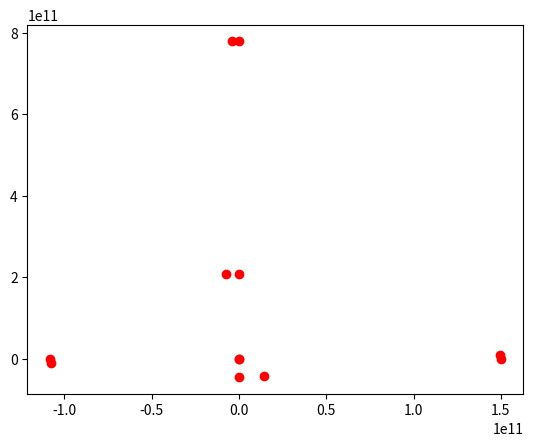

The matplotlib source for this figure:
"""
Quadtree

2017
[redacted]
"""
import numpy as np
import matplotlib.pyplot as plt
import matplotlib.animation as animation




Dict = {}


##############################
#Sæt plot dict og print dict her?
def PlotDict(level,rectdict):
	global ListPlot
	#print(level)
	
	#if level == maxlevel-1: #we're at 2 now, while the class is at level 1... that's because
	#the class will append the rect to the NEXT level, which is 2, thus we need to be at 2 for plotting
	#print(len(rectdict.keys()))

	level += 1
	for area in ["A1","A2","A3","A4"]:
		if area in rectdict:
			for i in range(4):
			
				#Here should maybe append *rectdict[Areas[j]]["A"][i] or rectdict[Areas[j]]["A"][i]
				#to a list, if it isn't already in
				if rectdict[area]["A"][i] not in ListPlot:
					ListPlot.append(rectdict[area]["A"][i])
					plt.plot(*rectdict[area]["A"][i], color = "black")
				#else:
					#pass
			

	#else: #Fjern den her
	for area in ["A1","A2","A3","A4"]:
		if area in rectdict:
			#Den kalder rectdict HVIS rectdict["A1"] etc findes, ellers lader den vær.
			#Så når man kommer dybt nok er der ikke flere "A1","A2" etc, så stopper den loop.

			#Et problem med den her er at alde sub-calls vil jo add til level += 1.
			#Så hvis jeg bruger while level < 2 fx... så bliver det buggy
			
			PlotDict(level,rectdict[area])

def PrintDict():
	global levuls, totalparticles
	#Lets print the dict
	print("PRINTING DICT")
	totalparticles = 0
	level = 0
	levuls = [0 for i in range(maxlevel)]

	levelarea = []
	PrintNumChildren(Dict,level,levelarea)
	print("Total number of counted particles")
	print(totalparticles)
	print("Total len of points")
	print(len(points))
	print("LET'S LOOK AT LEVELS")
	print(levuls)


def PrintNumChildren(rectdict,level,levela):
	global totalparticles, levuls
	#Need to add to this a level, maybe this is something like level = level, like for functional programming

	#if level == 5:
	for i in range(maxlevel):
		if level == i:
			levuls[i] += 1
	print("Current box:",levela)
	print(rectdict.keys())

	children = 0

	if "Partics" in rectdict:
		children = len(rectdict["Partics"])
	
	totalparticles = totalparticles + children
	


	print("level {} and {} children".format(level,children))
	if children != 0:
		print(rectdict["Partics"])
	
	

	
	#level += 1

	#Den første her siger bare, HVIS der er en deeper level, så laver vi level += 1
	for area in ["A1","A2","A3","A4"]:
		if area in rectdict:
			level +=1
			break
	#Her der ved vi allerede der er en deeper level, så vi prøver bare hver area...
	for area in ["A1","A2","A3","A4"]:
		if area in rectdict: 
			levela.append(area)
			#print("Current box:",area)
			PrintNumChildren(rectdict[area],level,levela)
			levela.remove(area)




def NewSplit(level,lims,rectdict):
	#dictrect is a dictionary atm,
	#empty dict {}

	Lx0, Lx, Ly0, Ly = lims
	area1 = [	([Lx0,Lx0 + (Lx-Lx0)/2]				,[Ly0,Ly0]),
				([Lx0,Lx0 + (Lx-Lx0)/2]				,[Ly0 + (Ly-Ly0)/2,Ly0 + (Ly-Ly0)/2]),
				([Lx0,Lx0]							,[Ly0,Ly0 + (Ly-Ly0)/2]),
				([Lx0 + (Lx-Lx0)/2,Lx0 + (Lx-Lx0)/2],[Ly0,Ly0 + (Ly-Ly0)/2])]

	#A1coords = [Lx0,Lx0+(Lx-Lx0)/2,Ly0,Ly0 + (Ly-Ly0)/2]
	
	area2 = [	([Lx0 + (Lx-Lx0)/2,Lx]				,[Ly0,Ly0]),
				([Lx0 + (Lx-Lx0)/2,Lx]				,[Ly0 + (Ly-Ly0)/2,Ly0 + (Ly-Ly0)/2]),
				([Lx0 + (Lx-Lx0)/2,Lx0 + (Lx-Lx0)/2],[Ly0,Ly0 + (Ly-Ly0)/2]),
				([Lx,Lx]							,[Ly0,Ly0 + (Ly-Ly0)/2])]

	#A2coords = [Lx0+(Lx-Lx0)/2,Lx,Ly0,Ly0 + (Ly-Ly0)/2]

	area3 = [	([Lx0,Lx0 + (Lx-Lx0)/2]				,[Ly,Ly]),
				([Lx0,Lx0 + (Lx-Lx0)/2]				,[Ly0 + (Ly-Ly0)/2,Ly0 + (Ly-Ly0)/2]),
				([Lx0,Lx0]							,[Ly0 + (Ly-Ly0)/2,Ly]),
				([Lx0 + (Lx-Lx0)/2,Lx0 + (Lx-Lx0)/2],[Ly0 + (Ly-Ly0)/2,Ly])]

	#A3coords = [Lx0,Lx0+(Lx-Lx0)/2,Ly0 + (Ly-Ly0)/2,Ly]

	area4 = [	([Lx0 + (Lx-Lx0)/2,Lx]				,[Ly,Ly]),
				([Lx0 + (Lx-Lx0)/2,Lx]				,[Ly0 + (Ly-Ly0)/2,Ly0 + (Ly-Ly0)/2]),
				([Lx0 + (Lx-Lx0)/2,Lx0 + (Lx-Lx0)/2],[Ly0 + (Ly-Ly0)/2,Ly]),
				([Lx,Lx]							,[Ly0 + (Ly-Ly0)/2,Ly])]

	#A4coords = [Lx0+(Lx-Lx0)/2,Lx,Ly0 + (Ly-Ly0)/2,Ly]			


	#Tror at lave A1 kan cancel en previous mere detailed A1, så kun hvis A1 allerede ikke eksistere.
	#Her tror jeg faktisk IKKE jeg skal append... det gør pointcoords for mig!
	#Så jeg prøver at outcomment disse point appends


	if "Partics" in rectdict:
		children = len(rectdict["Partics"])
		

		if children >= 2:

			if "A1" not in rectdict:
				rectdict["A1"] = {}

			if "A2" not in rectdict:
				rectdict["A2"] = {}

			if "A3" not in rectdict:
				rectdict["A3"] = {}

			if "A4" not in rectdict:
				rectdict["A4"] = {}

			rectdict["A1"]["A"] = area1
			rectdict["A2"]["A"] = area2
			rectdict["A3"]["A"] = area3
			rectdict["A4"]["A"] = area4


			rectdict["A1"]["r"] = (Lx-Lx0)/2
			rectdict["A2"]["r"] = (Lx-Lx0)/2
			rectdict["A3"]["r"] = (Lx-Lx0)/2
			rectdict["A4"]["r"] = (Lx-Lx0)/2
			
			#Doesnt seem to be a maxlevel problem!
			if level < maxlevel: 
				

				level += 1
				#Doesn't have to be append, really
				#ListParticles = []
				#for particle in rectdict["Particles"]:

				#	ListParticles.append(particle)

				#Removing all the particles from dict by setting list to empty list = []
				#rectdict["Particles"] = []
				#for particle in ListParticles:
				#	PointCoords(level,particle,lims,rectdict)
					#rectdict["Particles"].remove(particle)


				##################################################################
				#DO THE PARTICS DICT

				DictPartics = {}
				num = 0
				#for partic in rectdict["Partics"]:
				#	DictPartics[partic] = rectdict["Partics"][partic]
				DictPartics.update(rectdict["Partics"])

				#Gøre den empty, men hvad med, tbh, at fjerne "Partics" key completely?
				#Der er mange måder...
				#rectdict["Partics"].clear()
				rectdict.pop("Partics")
				#rectdict.pop('Partics', None)


				for partic in DictPartics:
					PointCoords(level,DictPartics[partic],partic,lims,rectdict)
					#pass

def PointCoords(level,point,pointkey,lims,rectdict):
	#Første gang jeg caller pointcoords tager den lims = [0,10,0,10]
	#Anden gang jeg caller pointcoords,hvis den lander i A1, tager den lims = [0,5,0,5]


	#JEg skal lave particles om til dictionaries på en måde,
	#Så det er mere overskueligt med timestepping etc...




	#if level <= maxlevel:
		#xdot,ydot = point
	xdot,ydot = point["x"],point["y"]#point[0],point[1]

	#Ser hvis point er i Quadrant 1,2,3 eller 4.
	if xdot <= lims[0]+(lims[1]-lims[0])/2:
		if ydot <= lims[2] + (lims[3]-lims[2])/2:
			#if "A1" not in rectdict:
			#	rectdict["A1"] = {}
			coords = [lims[0],lims[0]+(lims[1]-lims[0])/2,lims[2],lims[2] + (lims[3]-lims[2])/2]
			if "A1" in rectdict:
				#(lims[0],lims[1]/2,lims[2],lims[3]/2)
				level += 1
				PointCoords(level,point,pointkey,coords,rectdict["A1"])

				#Her, lav en children check faktisk?
				#Det er DENNE rectdict jeg gerne vil spille, det er ikke "A1"
				#Derfor skal jeg nok også bruge lims, IKKE coords.
				#Men det giver da ikke så meget mening at kalde NewSplit her?
				#Kun fordi det er en slags quickfik eller noget?:S

				#NewSplit(level,lims,rectdict)

				#Elelr også kan jeg kalde begge, bare for at være sikker
				#NewSplit(level,coords,rectdict["A1"])

				#for particle in rectdict["Particles"]:

					#rectdict["Particles"].remove(particle)

			else:
				#if "Particles" not in rectdict:
				#	rectdict["Particles"] = []

				#rectdict["Particles"].append(point)

				#Lav dictionary af particles
				if "Partics" not in rectdict:
					rectdict["Partics"] = {}

				ParticleNumber = len(rectdict["Partics"])

				rectdict["Partics"][pointkey] = point
				#rectdict["Partics"].update(point)
				# rectdict["Partics"]["P{}".format(ParticleNumber)] = {"x":point["x"],
				# 													"y":point["y"],
				# 													"m":point["m"],
				# 													"xold":0,
				# 													"yold":0,
				# 													"u":0,
				# 													"v":0,
				# 													"ax":0,
				# 													"ay":0}
				#lims eller coords
				NewSplit(level,lims,rectdict)


				#NewSplit(level,coords,rectdict["A1"])

				#Måske lave en call her? Men nok ikke helt rigtigt, tbh..
				#Lave en call til NewSplit? Hmm? Maybe not...
				# children = len(rectdict["Particles"])
				# if children >= 4:
				# #Doesnt seem to be a maxlevel problem!
				# 	if level < maxlevel+1000: 
				# 		NewSplit(level,coords,rectdict)

		else:
			coords = [lims[0],lims[0]+(lims[1]-lims[0])/2,lims[2]+(lims[3]-lims[2])/2,lims[3]]#(lims[0],lims[1]/2,lims[3]/2,lims[3])
			if "A3" in rectdict:
				level += 1
				#Med particle,
				PointCoords(level,point,pointkey,coords,rectdict["A3"])

				#NewSplit(level,lims,rectdict)

				#NewSplit(level,coords,rectdict["A3"])

			else:
				#if "Particles" not in rectdict:
				#	rectdict["Particles"] = []
				#rectdict["Particles"].append(point)


				#Lav dictionary af particles
				if "Partics" not in rectdict:
					rectdict["Partics"] = {}

				ParticleNumber = len(rectdict["Partics"])
				rectdict["Partics"][pointkey] = point

				NewSplit(level,lims,rectdict)

				#NewSplit(level,coords,rectdict["A3"])



	else:
		if ydot <= lims[2] + (lims[3]-lims[2])/2:
			coords = [lims[0]+(lims[1]-lims[0])/2,lims[1],lims[2],lims[2]+(lims[3]-lims[2])/2]#(lims[1]/2,lims[1],lims[2],lims[3]/2)
			if "A2" in rectdict:
				
				level += 1
				#Med particle,
				PointCoords(level,point,pointkey,coords,rectdict["A2"])

				#NewSplit(level,lims,rectdict)

				#NewSplit(level,coords,rectdict["A2"])

			else:
				#if "Particles" not in rectdict:
				#	rectdict["Particles"] = []
				#rectdict["Particles"].append(point)

				#Lav dictionary af particles
				if "Partics" not in rectdict:
					rectdict["Partics"] = {}

				ParticleNumber = len(rectdict["Partics"])
				rectdict["Partics"][pointkey] = point
				
				NewSplit(level,lims,rectdict)

				#NewSplit(level,coords,rectdict["A2"])

		else:
			coords = [lims[0]+(lims[1]-lims[0])/2,lims[1],lims[2]+(lims[3]-lims[2])/2,lims[3]]#(lims[1]/2,lims[1],lims[3]/2,lims[3])
			if "A4" in rectdict:
				
				level += 1
				#Med particle,
				PointCoords(level,point,pointkey,coords,rectdict["A4"])

				#NewSplit(level,lims,rectdict)

				#NewSplit(level,coords,rectdict["A4"])

			else:
				#if "Particles" not in rectdict:
				#	rectdict["Particles"] = []
				#rectdict["Particles"].append(point)

				#Lav dictionary af particles
				if "Partics" not in rectdict:
					rectdict["Partics"] = {}

				ParticleNumber = len(rectdict["Partics"])
				rectdict["Partics"][pointkey] = point

				NewSplit(level,lims,rectdict)

				#NewSplit(level,coords,rectdict["A4"])

	#Ved ikke helt om det her skal med
	#else:
		#Jeg tror her skal jeg append i rectdict FØR, hmm...
	#	if "Particles" not in rectdict:
	#		rectdict["Particles"] = []
	#	rectdict["Particles"].append(point)


	#Lige nu så fjerner jeg 
	#NewSplit(level,lims,rectdict)

def CenterOfMass(rectdict):

	#EFTER man har sat points ind, skal man traverse tree, og calculate CM etc.
	#Så CenterOfMass
	#skal være independent, kaldes EFTER de andre.

	#Discuss Center Of Mass her, Multipole expansion etc her.

	#Det er basically, jeg kan measure distance d hen til hver CM fra en given particle...
	#Også hvis r/d < 0.5, så kan jeg bruge CM, right?


	if "Partics" in rectdict:
		children = len(rectdict["Partics"])


		#Remove CM, no particles.
		if children == 0:
			rectdict["CM"] = []
		else:
			M = 0
			CMx = 0
			CMy = 0
			for partic in rectdict["Partics"]:
				
				M += rectdict["Partics"][partic]["m"]
				
				CMx += rectdict["Partics"][partic]["x"]*rectdict["Partics"][partic]["m"]
				CMy += rectdict["Partics"][partic]["y"]*rectdict["Partics"][partic]["m"]

			CMx = CMx/M
			CMy = CMy/M


			rectdict["CM"] = [CMx,CMy, M]
			#print(rectdict["CM"])

			plt.scatter(CMx,CMy,c="red")


	for area in ["A1","A2","A3","A4"]:
		if area in rectdict:
			CenterOfMass(rectdict[area])

def CalcForce(rectdict,level):
	#find a particle, by traversing THE ENTIRE dictionary,
	#Maybe have an identifier to note if "this section has no particles it all"..
	#OR remove sections or something...

	#So i have a particle, THEN i need to traverse entire dictionary again
	
	#I'm gonna need to add numbers ax,ay...

	#Kan det være jeg bør have flere functions, ligesom NewSplit og PointCoords?
	#Der arbejder sammen


	#Måske aller først, bare gør den classical direct sum,
	#og BAGEFTER gør det fancy med CM etc..
	#Så lige nu vil jeg bare gerne loop de loop alle particler


	#Det er jo sådan set kun de deepest levels som vil have particles
	#Level 0 vil ikke have particles når der er 4 eller mere

	#Så, når points>=4, så har vi, at dette IKKE gælder, der er ikke Partics in rectdict..
	if "Partics" in rectdict:
		if len(rectdict["Partics"]) > 0:
			
			

			for partic in rectdict["Partics"]:

				#traverse the whole dict again
				#Skal jeg lave Fx,Fy global måske? Eller carry dem ind i function som argument?

				#Eller måske skal man bruge noget return, og set Fx,Fy = FindParti
				#Så kan være return hjælper

				#Making accel elements, not a good way, if there's many timesteps,
				#then EACH time we will extend the particle list..
				#particle.extend([0,0])

				#Vi laver en carry for testing
				#rectdict["Partics"][partic]["Carry"] = 0

				#Use Particles
				#FindParticleForForce(Dict,rectdict["Partics"][partic])
				
				#Use Multipole Expansion
				FindAreaForForce(Dict, rectdict["Partics"][partic])
				
				#Making velocity...not a good way, if there's many timesteps,
				#then EACH time we will extend the particle list..
				#particle.extend([0,0])


				#Problem here is that I'm updating positions, but they will then be altered for the
				#next particle... so I need xold,x,xnew maybe, so that other particles still can use xold etc
				#Timestep velocity
				#UpdateVelocity(rectdict["Partics"][partic])

				#Timestep position
				UpdatePosition(rectdict["Partics"][partic])

				#print("Printing Carry")
				#print("level {}, carry {}".format(level,rectdict["Partics"][partic]["Carry"]))



			#print("Done with force")
			#print(rectdict["Partics"][partic])
	#Når den har været igennem alle particles her, så går vi et level deeper
	for area in ["A1","A2","A3","A4"]:
		if area in rectdict:
			#print("Going deeper")
			#level += 1
			CalcForce(rectdict[area],level)
			#level -= 1



def FindParticleForForce(rectdict,particle):#,Fx,Fy):
	#global Fx, Fy
	#print(particle)
	if "Partics" in rectdict:
			if len(rectdict["Partics"]) > 0:
				for particle1 in rectdict["Partics"]:

					#Her skal jeg måske passe på den ikke compare "P5" med "Jupiter" selvom de faktisk er ens?
					if particle != rectdict["Partics"][particle1]:

						particle["ax"] = particle["ax"] + (-1)*G*rectdict["Partics"][particle1]["m"]*((particle["x"]-rectdict["Partics"][particle1]["x"])
																/((particle["x"]-rectdict["Partics"][particle1]["x"])**2
																+(particle["y"]-rectdict["Partics"][particle1]["y"])**2)**(1.5))
						
						particle["ay"] = particle["ay"] + (-1)*G*rectdict["Partics"][particle1]["m"]*((particle["y"]-rectdict["Partics"][particle1]["y"])
																/((particle["x"]-rectdict["Partics"][particle1]["x"])**2
																+(particle["y"]-rectdict["Partics"][particle1]["y"])**2)**(1.5))

	for area in ["A1","A2","A3","A4"]:
		if area in rectdict:
			
			#particle["Carry"] += 1
			FindParticleForForce(rectdict[area],particle)#,Fx,Fy)
	#else:
		#print(Fx,Fy)
		#particle.extend([Fx,Fy])
		
		#pass
		#return Fx,Fy

def FindAreaForForce(rectdict, particle):
	if "CM" in rectdict:
		d = np.sqrt((particle["x"]-rectdict["CM"][0])**2+(particle["y"]-rectdict["CM"][1])**2)
		r = rectdict["r"]

		r=2
		d=1
		if r/d < 0.5:
			particle["ax"] = particle["ax"] + (-1)*G*rectdict["CM"][2]*((particle["x"]-rectdict["CM"][0])
												/((particle["x"]-rectdict["CM"][0])**2
												+(particle["y"]-rectdict["CM"][1])**2)**(1.5))

			particle["ay"] = particle["ay"] + (-1)*G*rectdict["CM"][2]*((particle["y"]-rectdict["CM"][1])
												/((particle["x"]-rectdict["CM"][0])**2
												+(particle["y"]-rectdict["CM"][1])**2)**(1.5))
		else:
			for partic2 in rectdict["Partics"]:
				if particle != rectdict["Partics"][partic2]:
					particle["ax"] = particle["ax"] + (-1)*G*rectdict["Partics"][partic2]["m"]*((particle["x"]-rectdict["Partics"][partic2]["x"])
																	/((particle["x"]-rectdict["Partics"][partic2]["x"])**2
																	+(particle["y"]-rectdict["Partics"][partic2]["y"])**2)**(1.5))

					particle["ay"] = particle["ay"] + (-1)*G*rectdict["Partics"][partic2]["m"]*((particle["y"]-rectdict["Partics"][partic2]["y"])
																	/((particle["x"]-rectdict["Partics"][partic2]["x"])**2
																	+(particle["y"]-rectdict["Partics"][partic2]["y"])**2)**(1.5))

	for area in ["A1","A2","A3","A4"]:
		if area in rectdict:
			FindAreaForForce(rectdict[area],particle)

def UpdateVelocity(particle):
	particle["u"] = particle["u"]+dt*particle["ax"]
	particle["v"] = particle["v"]+dt*particle["ay"]

def UpdatePosition(particle):
	particle["xnew"] = 2*particle["x"] - particle["xold"] + particle["ax"]*dt**2
	particle["ynew"] = 2*particle["y"] - particle["yold"] + particle["ay"]*dt**2



def CalcForceFirst(rectdict,level):
	if "Partics" in rectdict:
		if len(rectdict["Partics"]) > 0:
			print("level {} we have partics".format(level))
			for partic in rectdict["Partics"]:


				FindParticleForForce(Dict,rectdict["Partics"][partic])

				#UpdateVelocity(rectdict["Partics"][partic]):

				UpdatePositionFirst(rectdict["Partics"][partic])

	#Når den har været igennem alle particles her, så går vi et level deeper
	#Med 4>= particles, så vil ALLE 4 areas være i level 0
	for area in ["A1","A2","A3","A4"]:
		if area in rectdict:
			#print("Going deeper")
			level += 1
			print(area)
			CalcForceFirst(rectdict[area],level)
			level -= 1



def UpdatePositionFirst(particle):
	particle["xnew"] = particle["x"] + particle["u"]*dt + 0.5*particle["ax"]*dt**2
	particle["ynew"] = particle["y"] + particle["v"]*dt + 0.5*particle["ay"]*dt**2		




def UpdateOld(rectdict):
	"""
	After timestep is done, we update the old positions to the current.
	"""
	if "Partics" in rectdict:
		if len(rectdict["Partics"]) > 0:
			for partic in rectdict["Partics"]:

				#traverse the whole dict again
				#Skal jeg lave Fx,Fy global måske? Eller carry dem ind i function som argument?

				#Eller måske skal man bruge noget return, og set Fx,Fy = FindParti
				#Så kan være return hjælper

				#Making accel elements, not a good way, if there's many timesteps,
				#then EACH time we will extend the particle list..
				#particle.extend([0,0])
				
				
				rectdict["Partics"][partic]["xold"] = rectdict["Partics"][partic]["x"]
				rectdict["Partics"][partic]["yold"] = rectdict["Partics"][partic]["y"]
				
				rectdict["Partics"][partic]["x"] = rectdict["Partics"][partic]["xnew"]
				rectdict["Partics"][partic]["y"] = rectdict["Partics"][partic]["ynew"]
				
				rectdict["Partics"][partic]["ax"] = 0
				rectdict["Partics"][partic]["ay"] = 0

				#print("Done with force")
				#print(rectdict["Partics"][partic])
	#Når den har været igennem alle particles her, så går vi et level deeper
	for area in ["A1","A2","A3","A4"]:
		if area in rectdict:
			#print("Going deeper")
			UpdateOld(rectdict[area])


def ClearDict(rectdict):#,points):
	#global points
	if "Partics" in rectdict:
		if len(rectdict["Partics"]) > 0:
			#for partic in rectdict["Partics"]:
			#	points[partic] = rectdict["Partics"][partic]
			points.update(rectdict["Partics"])
		
		rectdict["Partics"].clear()
	
	if "CM" in rectdict:
		rectdict.pop("CM")

	for area in ["A1","A2","A3","A4"]:
		if area in rectdict:
			ClearDict(rectdict[area])#,points)
			#rectdict[area].clear()
			rectdict.pop(area)

	#rectdict.clear()



G = 6.674*10**(-11)
AU = 1.5*10**11
Lx0 = -6*AU
Ly0 = -6*AU
Lx = 6*AU
Ly = 6*AU
dt = 300000

points = {}#"Sun":{},"Mercury":{},"Venus":{},"Earth":{}, "Jupiter":{}}
#Sun
points["P0"] = {"x": 0, 
					"y": 0, 
					"m": 2*10**30, 
					"u": 0, 
					"v": 0,
					"ax":0,
					"ay":0,
					"xold":0,
					"yold":0,
					"xnew":0,
					"ynew":0}
#Mercury
points["P1"] = {"x": 0, 
					"y": -46001200*10**3, 
					"m": 3.3*10**23, 
					"u": 47.362*10**3, 
					"v": 0,
					"ax":0,
					"ay":0,
					"xold":0,
					"yold":-46001200*10**3,
					"xnew":0,
					"ynew":0}

#Venus
points["P2"] = {"x": -108200000*10**3, 
					"y": 0, 
					"m": 4.87*10**24, 
					"u": 0, 
					"v": -35000,
					"ax":0,
					"ay":0,
					"xold":-108200000*10**3,
					"yold":0,
					"xnew":0,
					"ynew":0}
#earth
points["P3"] = {"x": 1.5*10**11, 
					"y": 0, 
					"m": 6*10**24, 
					"u": 0, 
					"v": 29800,
					"ax":0,
					"ay":0,
					"xold":1.5*10**11,
					"yold":0,
					"xnew":0,
					"ynew":0}

#Mars
points["P4"] = {"x": 0, 
					"y": 1.3814*1.5*10**11, 
					"m": 6.417*10**23, 
					"u": -24.077*10**3, 
					"v": 0,
					"ax":0,
					"ay":0,
					"xold":0,
					"yold":-46001200*10**3,
					"xnew":0,
					"ynew":0}				
#Jupiter
points["P5"] = {"x": 0, 
					"y": 778500000*10**3, 
					"m": 1.898*10**27, 
					"u": -13.07*10**3, 
					"v": 0,
					"ax":0,
					"ay":0,
					"xold":0,
					"yold":778500000*10**3,
					"xnew":0,
					"ynew":0}



maxlevel = 100

for pointkey in points:
	level = 0
	PointCoords(level,points[pointkey],pointkey,[Lx0,Lx,Ly0,Ly],Dict)


PrintDict()
print(Dict)
print(points.keys())

# print("Calculate Center of Mass of cells/areas")
# #CenterOfMass(Dict)

# #HERE DO STEP 1
level = 0
CenterOfMass(Dict)
CalcForceFirst(Dict,level)
UpdateOld(Dict)

print("Print Dict after clear")

points = {}
print(points.keys())
ClearDict(Dict)#,points)
print(Dict)
print(points.keys())

# #Dict.clear()

# PrintDict()

# #Sådan her kan jeg også clear hele dictionary btw!

# print("Print points after ClearDict")
# print(points)
# print("Print Len of points after ClearDict")
# print(len(points))

for pointkey in points:
	level = 0
	PointCoords(level,points[pointkey],pointkey,[Lx0,Lx,Ly0,Ly],Dict)

CenterOfMass(Dict)
#print(Dict)

#print("Calculate Forces")
#level = 0
#CalcForce(Dict,level)


# ###########################################################################
# #Printing and plotting
# print("NOW TRYING PLOT")
# level = 0
# Areas = ["A1","A2","A3","A4"]

#ListPlot = []


#PlotDict(level, Dict)

# #Lets print the dict
# print("PRINTING DICT")
# totalparticles = 0
# level = 0
# levuls = [0,0,0,0,0,0]

# levelarea = []
# PrintNumChildren(Dict,level,levelarea)
# print("Total number of counted particles")
# print(totalparticles)
# print("Total len of points")
# print(len(points))
# print("LET'S LOOK AT LEVELS")
# print(levuls)

# for point in points:
# 	plt.scatter(points[point]["x"],points[point]["y"], color = "blue",s=20)
# plt.axis([Lx0-1,Lx+1,Ly0-1,Ly+1])
# plt.plot([Lx0,Lx],[Ly0,Ly0], color = "black")
# plt.plot([Lx0,Lx],[Ly,Ly], color = "black")
# plt.plot([Lx0,Lx0],[Ly0,Ly], color = "black")
# plt.plot([Lx,Lx],[Ly0,Ly], color = "black")
# plt.xlabel("x")
# plt.ylabel("y")
# plt.title("Quadtree")
#plt.show()


#Anim here
#plt.hold(True)
fig = plt.figure(2)
ax = fig.gca()
ax.set_xlim(-6*AU,6*AU)
ax.set_ylim(-6*AU,6*AU)
ax.set_title('Kappa')
ax.set_ylabel('y [m]')
ax.set_xlabel('x [m]')


def animate(i): #i increment with 1 each step

	global ListPlot
	ax.clear()
	ax.set_xlim(-6*AU,6*AU)
	ax.set_ylim(-6*AU,6*AU)
	ax.set_title('Kappa')
	ax.set_ylabel('y [m]')
	ax.set_xlabel('x [m]')
	
	#PrintDict()
	# totalparticles = 0
	# level = 0
	# levuls = [0,0,0,0,0,0]
	# levelarea = []
	# PrintNumChildren(Dict,level,levelarea)
	# print("Total number of counted particles")
	# print(totalparticles)
	# print("Total len of points")
	# print(len(points))

	#PrintDict()
	
	level = 0
	CalcForce(Dict,level)

	CenterOfMass(Dict)
	
	level = 0
	ListPlot = []
	PlotDict(level, Dict)
	
	for pointkey in points:
		plt.scatter(points[pointkey]["x"],points[pointkey]["y"], color = "blue",s=20)



	UpdateOld(Dict)

	points.clear()
	ClearDict(Dict)
	#print(points)
	
	for pointkey in points:
		level = 0
		PointCoords(level,points[pointkey],pointkey,[Lx0,Lx,Ly0,Ly],Dict)
		

	return None


anim = animation.FuncAnimation(fig, animate, frames=10, interval=100)

plt.show()